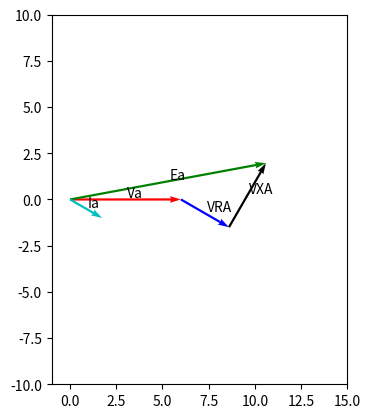

Here is the Python script that generated this plot:
import numpy as np
import matplotlib.pyplot as plt

# Funciones trigonometricas en grados (360)
sin = lambda x: np.sin(x * np.pi / 180)
cos = lambda x: np.cos(x * np.pi / 180)


# Se define la clase de Vector
class Vector:
    def __init__(self, xorigen, yorigen, x=None, y=None, color='k'):
        '''
        Se agregan los parametros del vector
        :param xorigen: coordenada x de la cola del vector
        :param yorigen: coordenada y de la cola del vector
        :param x: coordenada x de la cabeza del vector
        :param y: coordenada y de la cabeza del vector
        :param color: color del vector
        '''
        self.xorigen = xorigen
        self.yorigen = yorigen
        self.x, self.y = x, y
        self.color = color

    def __rshift__(self, other):
        '''
        Funcion que modifica la ubciación espacial del vector si A>>B A la cola de A se mueve a la cabeza de B
        :param other: Vector nuevo de ubicación origen
        :return: Vector con origen desfasado
        '''
        self.xorigen = other.xorigen + other.x
        self.yorigen = other.yorigen + other.y
        return self

    def __add__(self, other, color='g'):
        suma = Vector(self.xorigen, self.yorigen, self.x, self.y, color)
        suma.x = self.x + other.x
        suma.y = self.y + other.y
        return suma

    def __sub__(self, other, color='c'):
        resta = Vector(self.xorigen, self.yorigen, self.x, self.y, color)
        resta.x = self.x - other.x
        resta.y = self.y - other.y
        return resta

    def plot(self):
        '''
        Se grafica el vector en cuestion
        '''
        plt.quiver(self.xorigen, self.yorigen, self.x, self.y, angles='xy', scale_units='xy', scale=1, color=self.color)


def vector_r_theta(r, theta, color='k'):
    return Vector(0, 0, x=r * cos(theta), y=r * sin(theta), color=color)


angle = -30

Va = vector_r_theta(6, 0, 'r')
Ia = vector_r_theta(2, angle, 'c')
VRA = vector_r_theta(3, angle, 'b')
VXA = vector_r_theta(4, angle + 90, 'k')

Ea = Va + VRA + VXA

VRA >> Va
VXA >> VRA

for vector_name in ['Va', 'VRA', 'VXA', 'Ea', 'Ia']:
    vector = eval(vector_name)
    plt.text(vector.xorigen + vector.x * 0.5 + 0.1, vector.yorigen + vector.y * 0.5 + 0.1, vector_name)
    vector.plot()

plt.gca().set_aspect(1)
plt.xlim(-1, 15)
plt.ylim(-10, 10)

# (Ea - VXA).plot()
plt.show()
